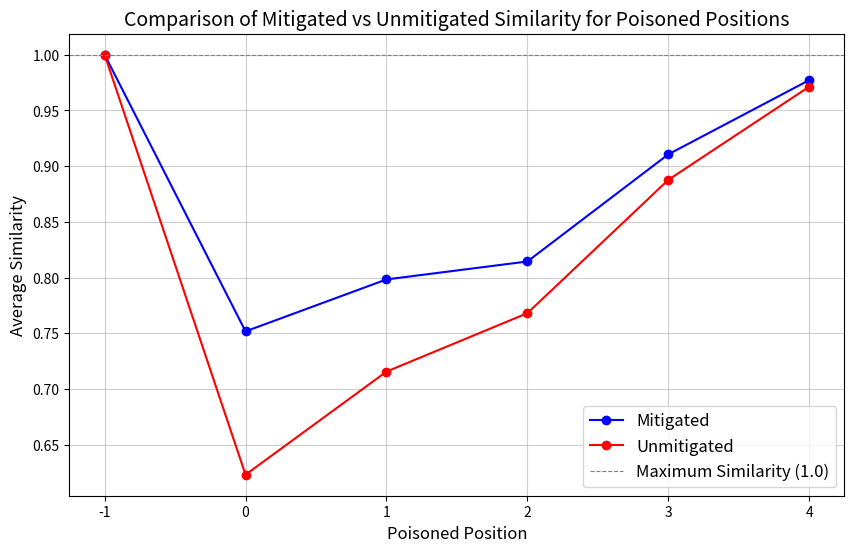
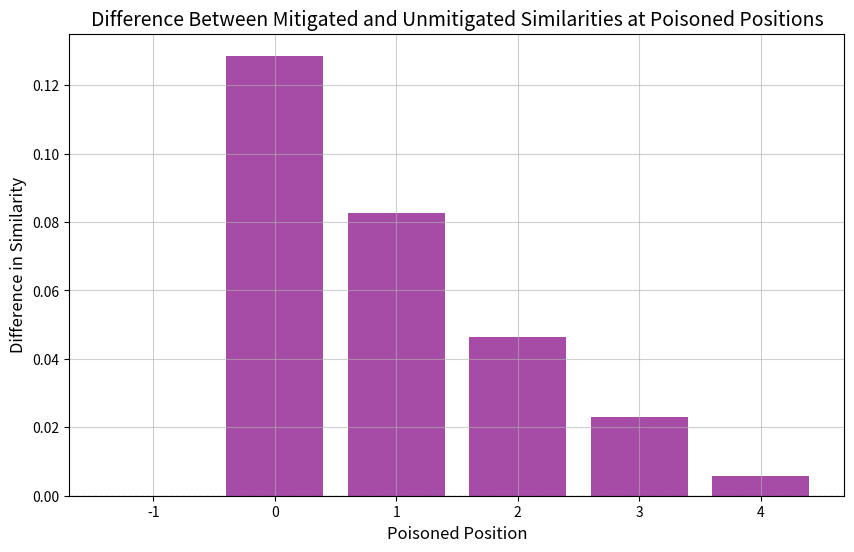

The matplotlib source for these figures, in order:
import matplotlib.pyplot as plt
import numpy as np

positions = [-1, 0, 1, 2, 3, 4]
mitigated_similarity = [1.0, 0.7518, 0.7984, 0.8145, 0.9106, 0.9772]
unmitigated_similarity = [1.0, 0.6232, 0.7157, 0.7681, 0.8877, 0.9713]

output_file = "poisoned_position_similarity_comparison_final.png"

plt.figure(figsize=(10, 6))
plt.plot(positions, mitigated_similarity, marker='o', label='Mitigated', color='blue')
plt.plot(positions, unmitigated_similarity, marker='o', label='Unmitigated', color='red')

plt.title('Comparison of Mitigated vs Unmitigated Similarity for Poisoned Positions', fontsize=14)
plt.xlabel('Poisoned Position', fontsize=12)
plt.ylabel('Average Similarity', fontsize=12)
plt.axhline(y=1.0, color='gray', linestyle='--', linewidth=0.8, label='Maximum Similarity (1.0)')
plt.legend(fontsize=12)
plt.grid(alpha=0.6)

plt.savefig(output_file, dpi=300, bbox_inches='tight')
plt.close()

print(f"Plot saved as {output_file}")


# Calculate the differences between mitigated and unmitigated similarities
differences = np.array(mitigated_similarity) - np.array(unmitigated_similarity)
difference_output_file = "similarity_difference_comparison_final.png"

# Create a bar graph for the differences
plt.figure(figsize=(10, 6))
plt.bar(positions, differences, color='purple', alpha=0.7)

# Add titles and labels
plt.title('Difference Between Mitigated and Unmitigated Similarities at Poisoned Positions', fontsize=14)
plt.xlabel('Poisoned Position', fontsize=12)
plt.ylabel('Difference in Similarity', fontsize=12)
plt.axhline(y=0, color='black', linestyle='--', linewidth=0.8)  # Reference line for zero
plt.grid(alpha=0.6)

# Save the plot to a file
plt.savefig(difference_output_file, dpi=300, bbox_inches='tight')
plt.close()
